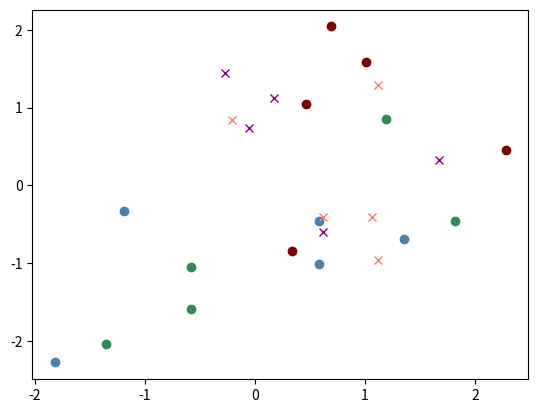

Python code for this plot:
import matplotlib.pyplot as plt
import numpy as np

print('\nExercise 3.1')

x = [0.7, 0.5, 0.8]
y = [0.25, 0.75, 0.5]

# Without closing before perturbing:
xy = [x[i]*y[i] for i in range(3)]
xypercent = [100./sum(xy) * xy[i] for i in range(3)]
print(xypercent)
# array([18.4, 39.5, 42.1])

# With closure to 100 before perturbing:
xpercent = [100./sum(x) * x[i] for i in range(3)]
ypercent = [100./sum(y) * y[i] for i in range(3)]
xy = [xpercent[i]*ypercent[i] for i in range(3)]
xypercent = [100./sum(xy) * xy[i] for i in range(3)]

print(xypercent)
# array([18.4, 39.5, 42.1])

# The result is the same, whether or not you close before perturbing.


print('\nExercise 3.2')

x = [0.7, 0.4, 0.8]
y = [2., 8., 1.]

aip = 1./(2*3) * sum([np.log(x[i]/x[j])*np.log(y[i]/y[j])
                      for i in range(3) for j in range(3)])

print(aip)
# -0.77; not orthogonal. Orthogonal vectors have a dot product equal to 0


print('\nExercise 3.3')

x = [3.74, 9.35, 16.82, 18.69, 23.36, 28.04]
y = [9.35, 28.04, 16.82, 3.74, 18.69, 23.36]

# Aitchison norm
an_x = np.sqrt(1./(2*len(x)) *
               sum([sum([pow(np.log(i/j), 2) for i in x]) for j in x]))
an_y = np.sqrt(1./(2*len(x)) *
               sum([sum([pow(np.log(i/j), 2) for i in y]) for j in y]))
# Aichison inner product
aip = 1./(2*len(x)) * sum([sum([np.log(x[i]/x[j])*np.log(y[i]/y[j])
                                for i in range(6)]) for j in range(6)])

angle = np.arccos(aip)/(an_x*an_y)

print(angle)
# 0.42


print('\nExercise 3.4')

x = [0.7, 0.4, 0.8]
a = np.sqrt(1./(2.*3) * sum([np.log(x[i]/x[j]) **
            2 for i in range(3) for j in range(3)]))
alpha = 1./a
alphadotx = [pow(x[i], alpha) for i in range(3)]
anorm = np.sqrt(1./(2.*3) * sum([np.log(alphadotx[i]/alphadotx[j])
                                 ** 2 for i in range(3) for j in range(3)]))

print(anorm)
# 1.; We have performed a generalized multiplication of a composition and its
# inverse norm, that is, we have (generalized) divided the composition with its
# length, which is to normalize the vector. The length (norm) of a normalized vector
# is unity.


print('\nExercise 3.5')
# We use the first to compositions from Exercise 2.3:

x1 = [79.07, 12.83, 8.10]
x2 = [31.74, 56.69, 11.57]

ad = np.sqrt(1./(2.*3) * sum([(np.log(x1[i]/x1[j])-np.log(x2[i]/x2[j])) ** 2
                              for i in range(3) for j in range(3)]))
print(ad)
# 1.697

# Close to 95 and add fourth part
x1_95 = [95./sum(x1) * x1[i] for i in range(3)]
x2_95 = [95./sum(x2) * x2[i] for i in range(3)]

x1 = x1_95+[5]
x2 = x2_95+[5]

ad = np.sqrt(1./(2.*4) * sum([(np.log(x1[i]/x1[j])-np.log(x2[i]/x2[j])) ** 2
                              for i in range(4) for j in range(4)]))
print(ad)
# 1.718

# 1.718 > 1.697, that is the distance is greater when a fourth part is added
# Aichison distance obey the sub-compositional coherence principle

print('\nExercise 3.6')

# Use data from Exercise 2.3

data = np.array([[79.07, 12.83, 8.10], [31.74, 56.69, 11.57],
                 [18.61, 72.05, 9.34], [49.51, 15.11, 35.38],
                 [29.22, 52.36, 18.42]])

# First calculate the geometric means of the compositions
gm = [pow(data[i][0]*data[i][1]*data[i][2], 1./3) for i in range(5)]
clr = [[np.log(data[i][j]/gm[i]) for j in range(3)] for i in range(5)]
print(np.round(clr, 2))
print(np.round([sum(clr[i]) for i in range(5)], 2))


print('\nExercise 3.7')

# Use data from Exercise 2.3

data = np.array([[79.07, 12.83, 8.10], [31.74, 56.69, 11.57],
                 [18.61, 72.05, 9.34], [49.51, 15.11, 35.38],
                 [29.22, 52.36, 18.42]])

# use the third part as denominator for an ALR tranformation
alr = [[np.log(data[i][0]/data[i][2]), np.log(data[i][1]/data[i][2])]
       for i in range(5)]
_ = [plt.plot([alr[i][0]], [alr[i][1]], 'o', color='maroon') for i in range(5)]

# now use the first part as denominator for an ALR tranformation
alr = [[np.log(data[i][1]/data[i][0]), np.log(data[i][2]/data[i][0])]
       for i in range(5)]
_ = [plt.plot([alr[i][0]], [alr[i][1]], 'o', color='steelblue')
     for i in range(5)]

# and finally the second part as denominator for an ALR tranformation
alr = [[np.log(data[i][0]/data[i][1]), np.log(data[i][2]/data[i][1])]
       for i in range(5)]
_ = [plt.plot([alr[i][0]], [alr[i][1]], 'o', color='seagreen')
     for i in range(5)]

plt.show()

# The resulting coordinates in real space are not the same

print('\nExercise 3.8')

# Two vectors are not orthogonal if the dot product differs from 0
# Calculate the Aichison inner product between any two vectors in the basis

# For D=3 as example
x1 = [np.e, 1, 1]
x2 = [1, np.e, 1]

aip = 1./(2*3) * sum([sum([np.log(x1[i]/x1[j])*np.log(x2[i]/x2[j])
                           for i in range(3)]) for j in range(3)])

print(aip)
# -0.33, not zero


print('\nExercise 3.9')
# First we build a binary partition basis
ptb = [[1, -1, -1], [0, 1, -1]]

# Then we nomalize it using formula 3.22 in the lecture notes:
ptbn = [[1./1*np.sqrt(2./3), -1./2*np.sqrt(2./3), -1./2*np.sqrt(2./3)],
        [0, 1./1*np.sqrt(1./2), -1./1*np.sqrt(1./2)]]

print(ptbn)


print('\nExercise 3.10')
# Use data from Exercise 2.3

data = np.array([[79.07, 12.83, 8.10], [31.74, 56.69, 11.57],
                 [18.61, 72.05, 9.34], [49.51, 15.11, 35.38],
                 [29.22, 52.36, 18.42]])

gm = [pow(data[i][0]*data[i][1]*data[i][2], 1./3) for i in range(5)]
clr = [[np.log(data[i][j]/gm[i]) for j in range(3)] for i in range(5)]

# Use ptbn from previous exercise
ilr = [np.dot(np.array(clr[i]), np.array(ptbn).T) for i in range(5)]
_ = [plt.plot([ilr[i][0]], [ilr[i][1]], 'x', color='purple') for i in range(5)]

# Using another binary partion basis
ptb = [[1, 1, -1], [1, -1, 0]]

# Then we nomalize it using formula 3.22 in the lecture notes:
ptbn = [[1./2*np.sqrt(2./3), 1./2*np.sqrt(2./3), -1./1*np.sqrt(2./3)],
        [1./1*np.sqrt(1./2), -1./1*np.sqrt(1./2), 0]]

ilr = [np.dot(np.array(clr[i]), np.array(ptbn).T) for i in range(5)]
_ = [plt.plot([ilr[i][0]], [ilr[i][1]], 'x', color='salmon') for i in range(5)]

# Notice that the two sets of ILR coordinates are equally interspaced, just flipped on both axis
# The ALR coordinates does not have this quality.
